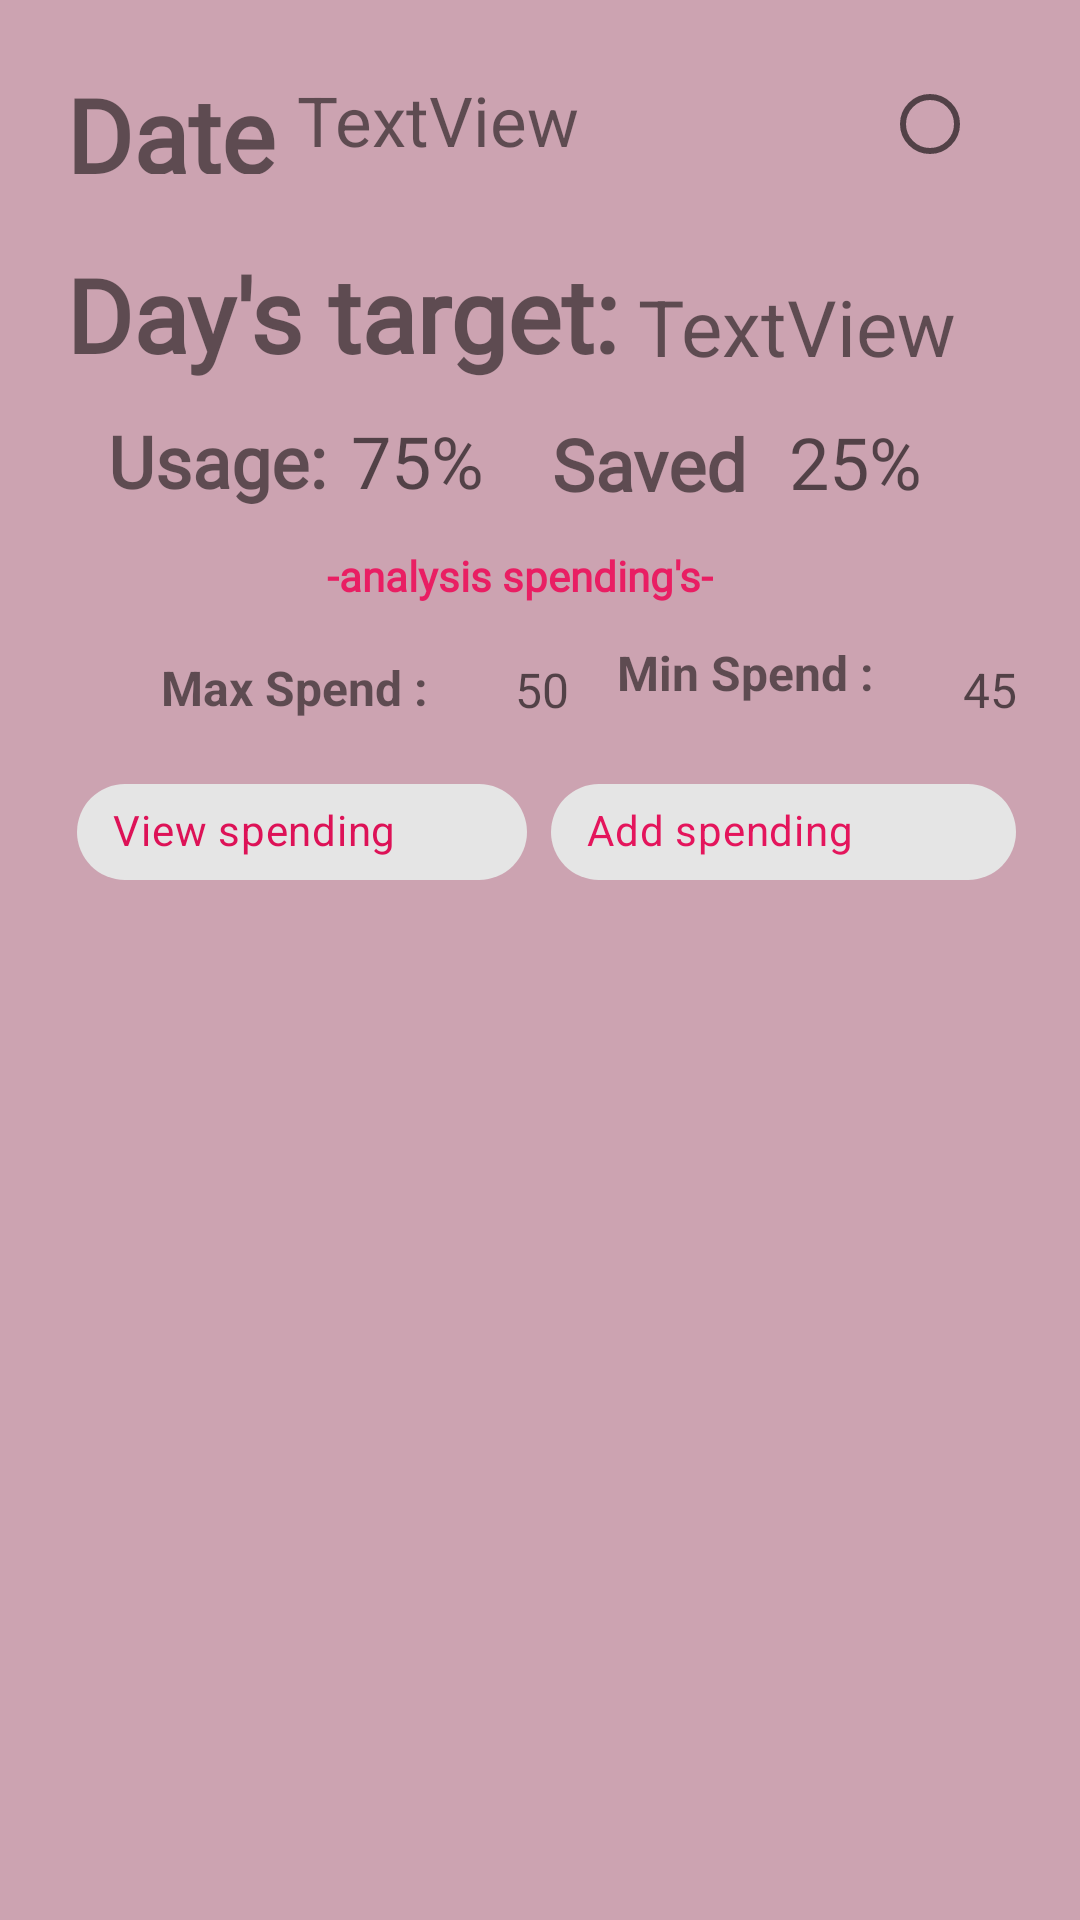

Layout XML and referenced resources for this Android screen:
<!-- AndroidManifest.xml: application theme Theme.PersonalFinancialManager -->
<!-- res/layout/home_page_layout.xml -->
<?xml version="1.0" encoding="utf-8"?>
<androidx.constraintlayout.widget.ConstraintLayout
    xmlns:android="http://schemas.android.com/apk/res/android"
    xmlns:app="http://schemas.android.com/apk/res-auto"
    xmlns:tools="http://schemas.android.com/tools"
    android:id="@+id/home_page_layout"
    android:layout_width="match_parent"
    android:layout_height="wrap_content"
    android:layout_marginTop="6dp"
    android:background="#CCA3B1"

    android:orientation="vertical">

    <TextView
        android:id="@+id/home_top2_spend_cash"
        android:layout_width="48dp"
        android:layout_height="35dp"
        android:layout_margin="@dimen/text_padding"
        android:layout_marginTop="4dp"
        android:layout_marginEnd="70dp"
        android:layout_marginBottom="4dp"
        android:gravity="center|left"
        android:hint="@string/value_spending_one_hint"
        android:textAlignment="center"
        android:textSize="16sp"
        app:layout_constraintBottom_toTopOf="@+id/home_chip_addSpending"
        app:layout_constraintEnd_toEndOf="parent"
        app:layout_constraintTop_toTopOf="@+id/home_top2_spend_name"
        app:layout_constraintVertical_bias="1.0" />

    <TextView
        android:id="@+id/home_top2_spend_name"
        android:layout_width="115dp"
        android:layout_height="35dp"
        android:layout_marginTop="8dp"
        android:layout_marginBottom="2dp"
        android:hint="@string/top_spending_two_hint"
        android:paddingHorizontal="@dimen/text_padding"
        android:text="@string/min_text"
        android:textAlignment="center"
        android:textSize="16sp"
        android:textStyle="bold"
        app:layout_constraintBottom_toTopOf="@+id/home_chip_addSpending"
        app:layout_constraintEnd_toStartOf="@+id/home_top2_spend_cash"
        app:layout_constraintTop_toBottomOf="@+id/textView7" />

    <TextView
        android:id="@+id/home_save_cash"
        android:layout_width="wrap_content"
        android:layout_height="wrap_content"
        android:layout_marginStart="3dp"
        android:layout_marginTop="4dp"
        android:layout_marginEnd="87dp"
        android:layout_marginBottom="9dp"
        android:hint="@string/save_hint"
        android:textSize="24sp"
        app:layout_constraintBottom_toTopOf="@+id/textView7"
        app:layout_constraintEnd_toEndOf="parent"
        app:layout_constraintHorizontal_bias="1.0"
        app:layout_constraintStart_toEndOf="@+id/textView4"
        app:layout_constraintTop_toBottomOf="@+id/textView2" />

    <TextView
        android:id="@+id/home_usage_cash"
        android:layout_width="73dp"
        android:layout_height="34dp"
        android:layout_marginTop="4dp"
        android:layout_marginBottom="9dp"
        android:hint="@string/usage_hint"
        android:textSize="24sp"
        app:layout_constraintBottom_toTopOf="@+id/textView7"
        app:layout_constraintStart_toEndOf="@+id/textView3"
        app:layout_constraintTop_toBottomOf="@+id/textView2" />

    <TextView
        android:id="@+id/textView4"
        android:layout_width="76dp"
        android:layout_height="32dp"
        android:layout_marginStart="28dp"
        android:layout_marginTop="4dp"
        android:layout_marginBottom="9dp"
        android:fontFamily="@font/almendra_sc"
        android:text="@string/save_text"
        android:textSize="24sp"
        android:textStyle="bold"
        app:layout_constraintBottom_toTopOf="@+id/textView7"
        app:layout_constraintEnd_toStartOf="@+id/home_save_cash"
        app:layout_constraintStart_toEndOf="@+id/home_usage_cash"
        app:layout_constraintTop_toBottomOf="@+id/textView2"
        app:layout_constraintVertical_bias="1.0" />

    <TextView
        android:id="@+id/textView"
        android:layout_width="83dp"
        android:layout_height="48dp"
        android:layout_marginStart="16dp"
        android:layout_marginTop="16dp"
        android:fontFamily="@font/almendra_sc"
        android:padding="@dimen/text_padding"
        android:text="@string/date_text"
        android:textSize="34sp"
        android:textStyle="bold"
        app:layout_constraintBottom_toTopOf="@+id/textView2"
        app:layout_constraintStart_toStartOf="parent"
        app:layout_constraintTop_toTopOf="parent" />

    <TextView
        android:id="@+id/textView2"
        android:layout_width="wrap_content"
        android:layout_height="wrap_content"
        android:layout_marginStart="16dp"
        android:layout_marginTop="12dp"
        android:fontFamily="@font/almendra_sc"
        android:padding="@dimen/text_padding"
        android:text="@string/day_target_text"
        android:textSize="34sp"
        android:textStyle="bold"
        app:layout_constraintStart_toStartOf="parent"
        app:layout_constraintTop_toBottomOf="@+id/textView" />

    <TextView
        android:id="@+id/textView3"
        android:layout_width="81dp"
        android:layout_height="34dp"
        android:layout_marginStart="36dp"
        android:layout_marginTop="4dp"
        android:layout_marginBottom="7dp"
        android:fontFamily="@font/almendra_sc"
        android:text="@string/usage_text"
        android:textSize="24sp"
        android:textStyle="bold"
        app:layout_constraintBottom_toTopOf="@+id/textView7"
        app:layout_constraintStart_toStartOf="parent"
        app:layout_constraintTop_toBottomOf="@+id/textView2"
        app:layout_constraintVertical_bias="0.0" />

    <TextView
        android:id="@+id/textView7"
        android:layout_width="270dp"
        android:layout_height="25dp"
        android:layout_marginStart="16dp"
        android:layout_marginTop="8dp"
        android:layout_marginEnd="16dp"
        android:fontFamily="@font/almendra_sc"
        android:gravity="center"
        android:text="@string/usage_list_text"
        android:textColor="#E91E63"
        android:textStyle="bold"
        app:layout_constraintEnd_toEndOf="parent"
        app:layout_constraintHorizontal_bias="0.384"
        app:layout_constraintStart_toStartOf="parent"
        app:layout_constraintTop_toBottomOf="@+id/home_usage_cash" />

    <TextView
        android:id="@+id/home_top1_spend_name"
        android:layout_width="115dp"
        android:layout_height="35dp"
        android:layout_marginStart="16dp"
        android:layout_marginTop="8dp"
        android:layout_marginBottom="2dp"
        android:hint="@string/top_spending_one_hint"
        android:padding="@dimen/text_padding"
        android:text="@string/max_text"
        android:textAlignment="center"
        android:textSize="16sp"
        android:textStyle="bold"
        app:layout_constraintBottom_toTopOf="@+id/chip5"
        app:layout_constraintEnd_toStartOf="@+id/home_top1_spend_cash"
        app:layout_constraintStart_toStartOf="@+id/textView7"
        app:layout_constraintTop_toBottomOf="@+id/textView7"
        app:layout_marginBaseline="@dimen/text_padding" />

    <TextView
        android:id="@+id/home_top1_spend_cash"
        android:layout_width="38dp"
        android:layout_height="35dp"
        android:layout_marginStart="6dp"
        android:layout_marginTop="8dp"
        android:layout_marginEnd="5dp"
        android:gravity="center|left"
        android:hint="@string/value_spending_two_hint"
        android:padding="@dimen/text_padding"
        android:textAlignment="center"
        android:textSize="16sp"
        app:layout_constraintEnd_toStartOf="@+id/home_top2_spend_name"
        app:layout_constraintHorizontal_bias="1.0"
        app:layout_constraintStart_toEndOf="@+id/home_top1_spend_name"
        app:layout_constraintTop_toBottomOf="@+id/textView7" />

    <com.google.android.material.chip.Chip
        android:id="@+id/chip5"
        style="@style/chip_style"
        android:layout_marginStart="36dp"
        android:layout_marginEnd="4dp"
        android:text="@string/chip_viewspending"
        android:textColor="#DD1257"
        app:layout_constraintBottom_toTopOf="@+id/linearLayout"
        app:layout_constraintEnd_toStartOf="@+id/home_chip_addSpending"
        app:layout_constraintStart_toStartOf="parent"
        app:layout_constraintTop_toBottomOf="@+id/home_top1_spend_name" />

    <com.google.android.material.chip.Chip
        android:id="@+id/home_chip_addSpending"
        android:layout_width="155dp"
        android:layout_height="48dp"
        android:layout_marginStart="4dp"
        android:layout_marginTop="2dp"
        android:layout_marginEnd="32dp"
        android:padding="@dimen/text_padding"
        android:text="@string/chip_text_add"
        android:textColor="#E4155C"
        app:layout_constraintBottom_toTopOf="@+id/linearLayout"
        app:layout_constraintEnd_toEndOf="parent"
        app:layout_constraintStart_toEndOf="@+id/chip5"
        app:layout_constraintTop_toBottomOf="@+id/home_top2_spend_name"
        app:layout_constraintVertical_bias="1.0" />

    <LinearLayout
        android:id="@+id/linearLayout"
        android:layout_width="match_parent"
        android:layout_height="1dp"
        android:layout_marginStart="1dp"
        android:layout_marginTop="1dp"
        android:layout_marginEnd="1dp"
        android:orientation="horizontal"
        app:layout_constraintEnd_toEndOf="parent"
        app:layout_constraintStart_toStartOf="parent"
        app:layout_constraintTop_toBottomOf="@+id/chip5"></LinearLayout>

    <TextView
        android:id="@+id/home_days_target"
        android:layout_width="wrap_content"
        android:layout_height="wrap_content"
        android:layout_marginEnd="65dp"
        android:layout_marginBottom="7dp"
        android:gravity="center|left"
        android:hint="300 ksh"
        android:text="TextView"
        android:textSize="26sp"
        app:layout_constraintBottom_toBottomOf="@+id/textView2"
        app:layout_constraintEnd_toEndOf="parent"
        app:layout_constraintHorizontal_bias="0.0"
        app:layout_constraintStart_toEndOf="@+id/textView2" />

    <RadioButton
        android:id="@+id/radioButton"
        android:layout_width="66dp"
        android:layout_height="45dp"
        android:layout_marginTop="19dp"
        android:backgroundTint="#A13D3D"
        android:shadowColor="#9E5555"
        app:layout_constraintBottom_toTopOf="@+id/home_days_target"
        app:layout_constraintEnd_toEndOf="parent"
        app:layout_constraintTop_toTopOf="parent"
        app:layout_constraintVertical_bias="0.0" />

    <TextView
        android:id="@+id/home_date_textView"
        android:layout_width="198dp"
        android:layout_height="48dp"
        android:layout_marginEnd="5dp"
        android:gravity="center|left"
        android:text="TextView"
        android:textSize="23sp"
        app:layout_constraintBottom_toTopOf="@+id/textView2"
        app:layout_constraintEnd_toStartOf="@+id/radioButton"
        app:layout_constraintHorizontal_bias="0.0"
        app:layout_constraintStart_toEndOf="@+id/textView"
        app:layout_constraintTop_toTopOf="parent"
        app:layout_constraintVertical_bias="0.571" />

</androidx.constraintlayout.widget.ConstraintLayout>
<!-- resources referenced by this layout -->
<resources>
  <dimen name="text_padding">6dp</dimen>
  <string name="chip_text_add">Add spending</string>
  <string name="chip_viewspending">View spending</string>
  <string name="date_text">Date:</string>
  <string name="day_target_text">Day\'s target:</string>
  <string name="max_text">Max Spend :</string>
  <string name="min_text">Min Spend :</string>
  <string name="save_hint">25%</string>
  <string name="save_text">Saved :</string>
  <string name="top_spending_one_hint">Fees</string>
  <string name="top_spending_two_hint">Food</string>
  <string name="usage_hint">75%</string>
  <string name="usage_list_text">-analysis spending\'s-</string>
  <string name="usage_text">Usage:</string>
  <string name="value_spending_one_hint">45</string>
  <string name="value_spending_two_hint">50</string>
  <style name="chip_style">
          <item name="android:layout_width">150dp</item>
          <item name="android:layout_height">48dp</item>
          <item name="android:layout_marginStart">54dp</item>
          <item name="android:layout_marginTop">4dp</item>
          <item name="android:layout_marginEnd">84dp</item>
          <item name="android:padding">@dimen/text_padding</item>
      </style>
  <style name="Theme.PersonalFinancialManager" parent="Theme.MaterialComponents.DayNight.DarkActionBar">
          
          <item name="colorPrimary">@color/purple_500</item>
          <item name="colorPrimaryVariant">@color/purple_700</item>
          <item name="colorOnPrimary">@color/white</item>
          
          <item name="colorSecondary">@color/teal_200</item>
          <item name="colorSecondaryVariant">@color/teal_700</item>
          <item name="colorOnSecondary">@color/black</item>
          
          <item name="android:statusBarColor" tools:targetApi="l">?attr/colorPrimaryVariant</item>
          
      </style>
  <color name="purple_500">#800000</color>
  <color name="purple_700">#800000</color>
  <color name="white">#800000</color>
  <color name="teal_200">#FF03DAC5</color>
  <color name="teal_700">#FF018786</color>
  <color name="black">#FF000000</color>
</resources>
